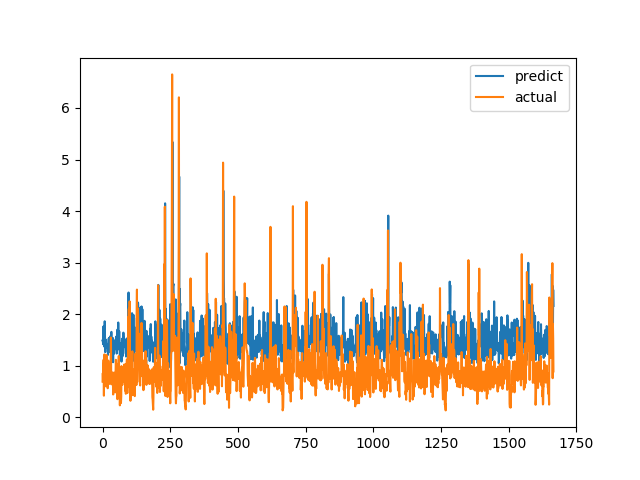

Values plotted in this chart, from the file beside it:
predict, actual
1.491, 0.6915
1.489, 0.8558
1.417, 0.7094
1.76, 1.015
1.436, 1.116
1.495, 0.4183
1.373, 1.002
1.484, 1.219
1.862, 1.143
1.565, 0.6528
1.263, 0.6747
1.477, 0.601
1.506, 0.6695
1.425, 0.6538
1.363, 0.7814
1.355, 1.206
1.403, 0.8469
1.344, 0.8286
1.342, 0.6482
1.407, 0.5624
1.209, 0.7183
1.31, 1.1
1.466, 0.9542
1.53, 0.729
1.264, 0.6694
1.541, 0.8631
1.53, 0.6465
1.543, 0.8223
1.54, 0.9236
1.573, 0.8301
1.468, 1.067
1.432, 1.546
1.651, 0.6827
1.657, 0.6386
1.256, 0.6464
1.538, 0.6881
1.471, 0.7274
1.366, 0.65
1.539, 0.8694
1.067, 0.4409
1.428, 0.4519
1.339, 0.7575
1.233, 0.4952
1.352, 0.6851
1.347, 0.7244
1.416, 0.8654
1.383, 0.74
1.497, 0.8071
1.321, 0.8204
1.499, 1.114
1.563, 1.109
1.423, 0.4751
1.235, 1.039
1.249, 0.9458
1.446, 0.7878
1.701, 0.3505
1.453, 0.9368
1.315, 0.9868
1.838, 0.647
1.523, 1.03
... 1,606 more rows
